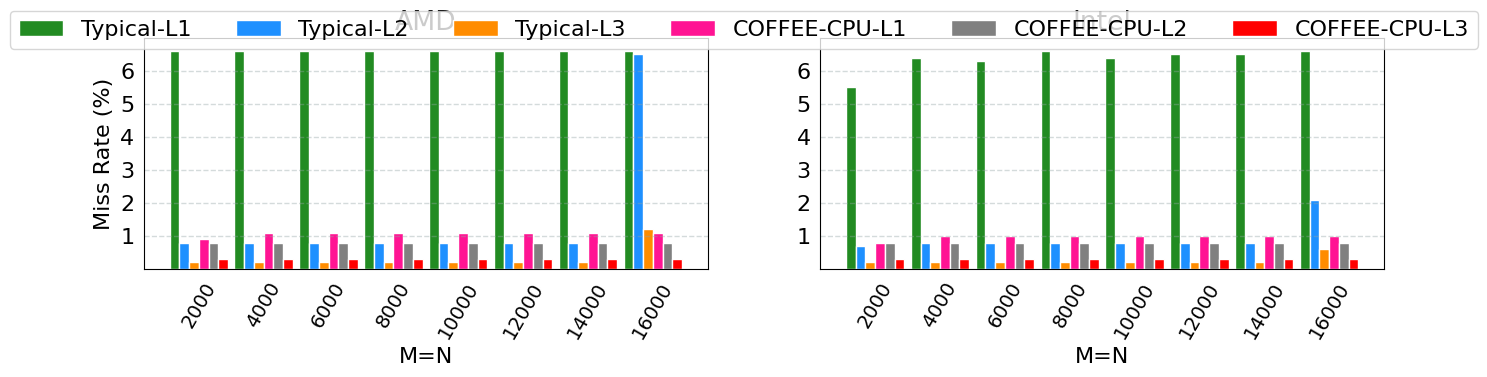

Python code for this plot:
import numpy as np
from matplotlib import pyplot as plt

plt.rc('font', family='Times New Roman', size=16)

def draw_Histogram():
	fig = plt.figure(figsize=(16,3))
	
	ax = fig.add_subplot(1,2,1)
	ax.set_title('AMD')
	x = [1,2,3,4,5,6,7,8]
	y = [1,2,3,4,5,6]
	Y1 = [6.6,6.6,6.6,6.6,6.6,6.6,6.6,6.6]
	Y2 = [0.8,0.8,0.8,0.8,0.8,0.8,0.8,6.5]
	Y3 = [0.2,0.2,0.2,0.2,0.2,0.2,0.2,1.2]
	Y4 = [0.9,1.1,1.1,1.1,1.1,1.1,1.1,1.1]
	Y5 = [0.8,0.8,0.8,0.8,0.8,0.8,0.8,0.8]
	Y6 = [0.3,0.3,0.3,0.3,0.3,0.3,0.3,0.3]
	index = np.arange(8)+1  
	bar_width = 0.15
	opacity = 1.0
	rec1 = plt.bar(index-bar_width*2.5,Y1,bar_width,alpha=opacity,facecolor = 'forestgreen',edgecolor = 'white',label='Typical-L1')
	rec2 = plt.bar(index-bar_width*1.5,Y2,bar_width,alpha=opacity,facecolor = 'dodgerblue',edgecolor = 'white',label='Typical-L2')
	rec3 = plt.bar(index-bar_width*0.5,Y3,bar_width,alpha=opacity,facecolor = 'darkorange',edgecolor = 'white',label='Typical-L3')
	rec4 = plt.bar(index+bar_width*0.5,Y4,bar_width,alpha=opacity,facecolor = 'deeppink',edgecolor = 'white',label='COFFEE-CPU-L1')
	rec5 = plt.bar(index+bar_width*1.5,Y5,bar_width,alpha=opacity,facecolor = 'grey',edgecolor = 'white',label='COFFEE-CPU-L2')
	rec6 = plt.bar(index+bar_width*2.5,Y6,bar_width,alpha=opacity,facecolor = 'red',edgecolor = 'white',label='COFFEE-CPU-L3')
	plt.ylim(0,7)
	plt.xticks(x ,['2000','4000','6000','8000','10000','12000','14000','16000'],rotation=60,fontsize=14)
	plt.yticks(y)
	plt.grid(color='#95a5a6',linestyle='--', linewidth=1 ,axis='y',alpha=0.4)
	ax.tick_params(left=False, bottom=False)
	plt.xlabel('M=N')  
	plt.ylabel('Miss Rate (%)') 
	
	bx = fig.add_subplot(1,2,2)
	bx.set_title('Intel')
	x = [1,2,3,4,5,6,7,8]
	y = [1,2,3,4,5,6]
	Y1 = [5.5,6.4,6.3,6.6,6.4,6.5,6.5,6.6]
	Y2 = [0.7,0.8,0.8,0.8,0.8,0.8,0.8,2.1]
	Y3 = [0.2,0.2,0.2,0.2,0.2,0.2,0.2,0.6]
	Y4 = [0.8,1.0,1.0,1.0,1.0,1.0,1.0,1.0]
	Y5 = [0.8,0.8,0.8,0.8,0.8,0.8,0.8,0.8]
	Y6 = [0.3,0.3,0.3,0.3,0.3,0.3,0.3,0.3]
	index = np.arange(8)+1  
	bar_width = 0.15
	opacity = 1.0
	rec1 = plt.bar(index-bar_width*2.5,Y1,bar_width,alpha=opacity,facecolor = 'forestgreen',edgecolor = 'white',label='Typical-L1')
	rec2 = plt.bar(index-bar_width*1.5,Y2,bar_width,alpha=opacity,facecolor = 'dodgerblue',edgecolor = 'white',label='Typical-L2')
	rec3 = plt.bar(index-bar_width*0.5,Y3,bar_width,alpha=opacity,facecolor = 'darkorange',edgecolor = 'white',label='Typical-L3')
	rec4 = plt.bar(index+bar_width*0.5,Y4,bar_width,alpha=opacity,facecolor = 'deeppink',edgecolor = 'white',label='COFFEE-CPU-L1')
	rec5 = plt.bar(index+bar_width*1.5,Y5,bar_width,alpha=opacity,facecolor = 'grey',edgecolor = 'white',label='COFFEE-CPU-L2')
	rec6 = plt.bar(index+bar_width*2.5,Y6,bar_width,alpha=opacity,facecolor = 'red',edgecolor = 'white',label='COFFEE-CPU-L3')
	plt.ylim(0,7)
	plt.xticks(x ,['2000','4000','6000','8000','10000','12000','14000','16000'],rotation=60,fontsize=14) 
	plt.yticks(y)
	plt.grid(color='#95a5a6',linestyle='--', linewidth=1 ,axis='y',alpha=0.4)
	bx.tick_params(left=False, bottom=False)
	plt.xlabel('M=N')  
	
	lines, labels = fig.axes[-1].get_legend_handles_labels()
	fig.legend(lines, labels, loc = 'upper center', ncol = 6)
	plt.show() 

draw_Histogram()